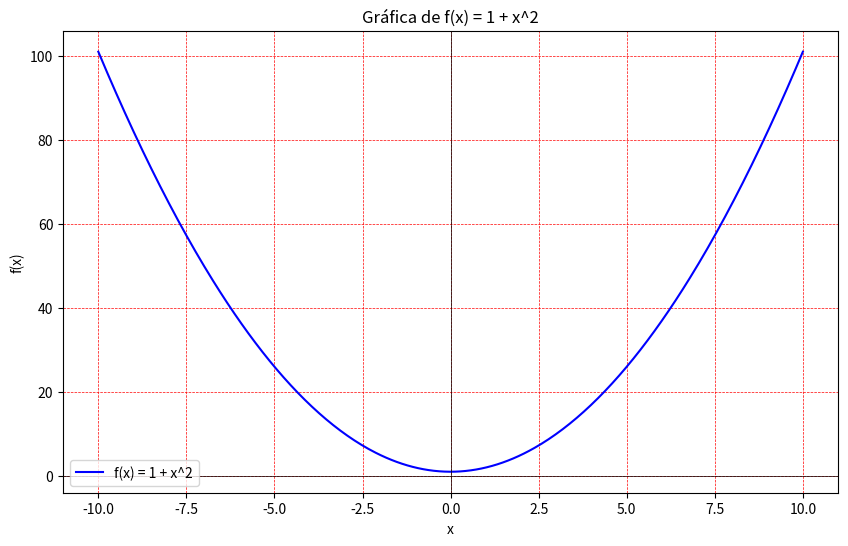

This chart was generated by the following Python code:
import numpy as np
import matplotlib.pyplot as plt

def f(x):
    return 1 + x**2

x = np.linspace(-10, 10, 400)

y = f(x)

plt.figure(figsize=(10, 6))
plt.plot(x, y, label='f(x) = 1 + x^2', color='blue')

plt.title('Gráfica de f(x) = 1 + x^2')
plt.xlabel('x')
plt.ylabel('f(x)')
plt.axhline(0, color='black', linewidth=0.5)
plt.axvline(0, color='black', linewidth=0.5)
plt.grid(color='red', linestyle='--', linewidth=0.5)
plt.legend()
plt.show()